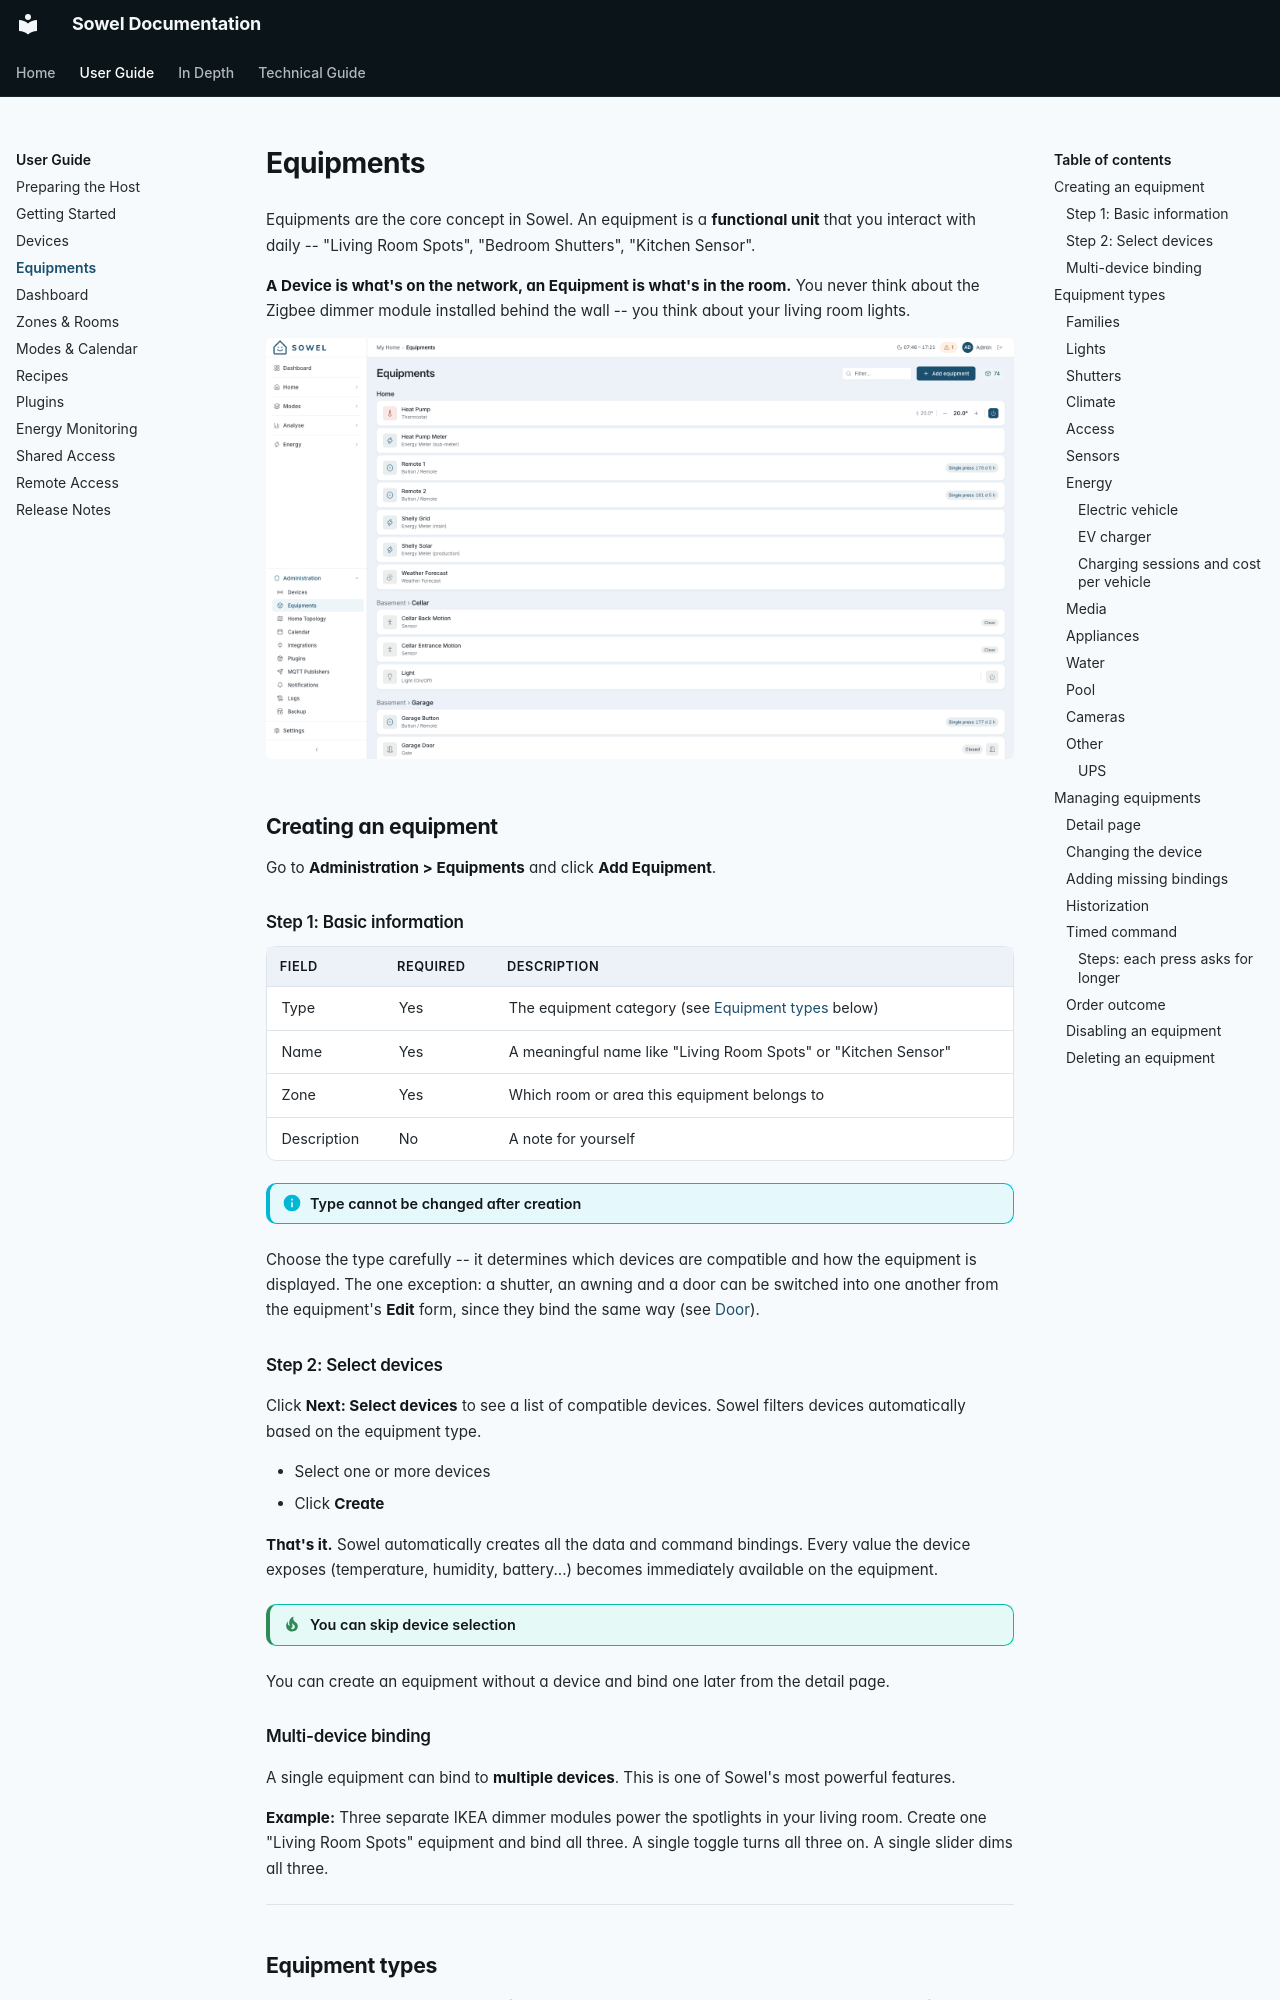

repository: mchacher/sowel · page: user/equipments/index.html · generator: mkdocs

# Equipments

Equipments are the core concept in Sowel. An equipment is a **functional unit** that you interact with daily -- "Living Room Spots", "Bedroom Shutters", "Kitchen Sensor".

**A Device is what's on the network, an Equipment is what's in the room.** You never think about the Zigbee dimmer module installed behind the wall -- you think about your living room lights.

![Equipments admin page grouped by zone and type](../screenshots/equipments-en.png)

## Creating an equipment

Go to **Administration > Equipments** and click **Add Equipment**.

### Step 1: Basic information

| Field       | Required | Description                                                            |
| ----------- | -------- | ---------------------------------------------------------------------- |
| Type        | Yes      | The equipment category (see [Equipment types](#equipment-types) below) |
| Name        | Yes      | A meaningful name like "Living Room Spots" or "Kitchen Sensor"         |
| Zone        | Yes      | Which room or area this equipment belongs to                           |
| Description | No       | A note for yourself                                                    |

!!! info "Type cannot be changed after creation"
Choose the type carefully -- it determines which devices are compatible and how the equipment is displayed. The one exception: a shutter, an awning and a door can be switched into one another from the equipment's **Edit** form, since they bind the same way (see [Door](#access)).

### Step 2: Select devices

Click **Next: Select devices** to see a list of compatible devices. Sowel filters devices automatically based on the equipment type.

- Select one or more devices
- Click **Create**

**That's it.** Sowel automatically creates all the data and command bindings. Every value the device exposes (temperature, humidity, battery...) becomes immediately available on the equipment.

!!! tip "You can skip device selection"
You can create an equipment without a device and bind one later from the detail page.

### Multi-device binding

A single equipment can bind to **multiple devices**. This is one of Sowel's most powerful features.

**Example:** Three separate IKEA dimmer modules power the spotlights in your living room. Create one "Living Room Spots" equipment and bind all three. A single toggle turns all three on. A single slider dims all three.

---

## Equipment types

Sowel ships a closed catalogue of equipment types. Every equipment in your home is one of these, and the type drives both the UI controls and the expected data shape.

### Families { #families }

Every type belongs to a **family**: what the equipment acts on or measures. The room view groups equipments by family, one section each, named after it, and the family colours the section title and the equipment's icon square.

| Family (colour)       | Types                                                         |
| --------------------- | ------------------------------------------------------------- |
| **Lights** (amber)    | on/off, dimmable and colour lights                            |
| **Openings** (indigo) | shutter, awning, door, gate, pool cover                       |
| **Climate** (brick)   | thermostat, radiator, VMC                                     |
| **Water** (teal)      | water valve, pool pump, pool heat pump, water heater          |
| **Energy** (green)    | energy meters, solar panel, UPS, EV charger, electric vehicle |
| **Sensors** (violet)  | sensor, weather station, weather forecast, camera             |

Media players, appliances, plugs and relays, buttons and remotes, and displays have no family: they sit in sections of their own (**Media**, **Appliances**, **Plugs**, **Controls**, **Displays**), without a colour.

At rest an equipment's icon square takes the pale shade of its family. While the equipment **runs**, it takes the full colour: a light on, a radiator heating (comfort), a thermostat or a VMC on, a valve open, a pump or a water heater on, a charger or a car charging. Openings, meters and sensors never fill: their state is the pill on the row. The icon square of an equipment without a family never changes; its state is on its controls.

A **plug or relay** can be given a family, because the same plug drives a radiator in one room and a router in another: on the plug's page, **Configuration → Family** (administrators). A plug set to **Climate** sits in the Climate section, in its colours, and fills while it is on. **None** keeps it with the plugs.

### Lights

| Type                 | Controls                             | Expected data                               |
| -------------------- | ------------------------------------ | ------------------------------------------- |
| **Light (On/Off)**   | Toggle On/Off                        | state (on/off)                              |
| **Light (Dimmable)** | Toggle + brightness slider           | state, brightness                           |
| **Light (Color)**    | Toggle + brightness + color controls | state, brightness, color, color temperature |
